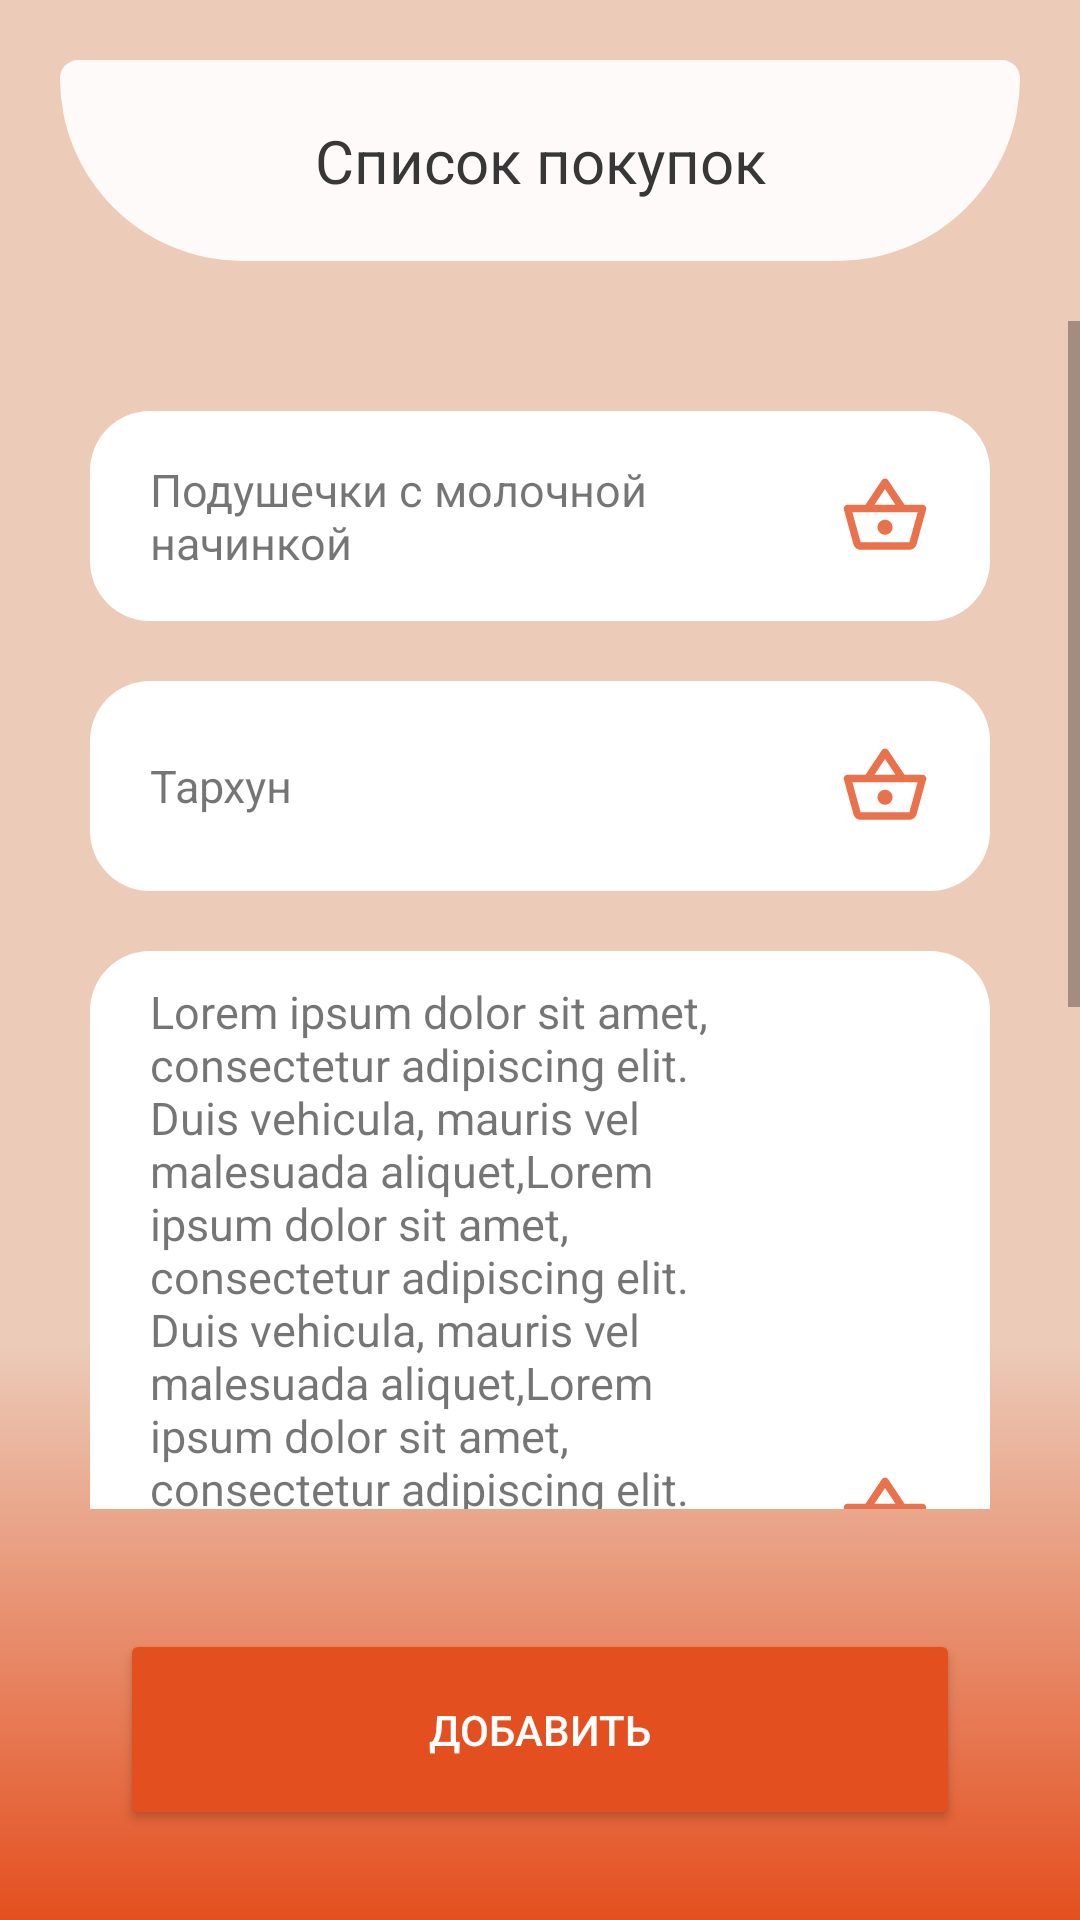

The Android layout XML behind this screen, and the referenced resources:
<!-- AndroidManifest.xml: application theme Theme.MyFinances -->
<!-- res/layout/activity_buy_list.xml -->
<?xml version="1.0" encoding="utf-8"?>
<LinearLayout xmlns:android="http://schemas.android.com/apk/res/android"
    xmlns:app="http://schemas.android.com/apk/res-auto"
    xmlns:tools="http://schemas.android.com/tools"
    android:layout_width="match_parent"
    android:layout_height="match_parent"
    android:background="@drawable/gradient_back"
    android:orientation="vertical"
    tools:context=".BuyList">

    <LinearLayout
        android:layout_width="match_parent"
        android:layout_height="67dp"
        android:layout_gravity="center"
        android:layout_margin="20dp"
        android:background="@drawable/other_card"
        android:backgroundTint="@color/grey_main">

        <TextView
            android:id="@+id/textView"
            android:layout_margin="20dp"
            android:textSize="20sp"
            android:gravity="center"
            android:layout_width="wrap_content"
            android:layout_height="wrap_content"
            android:layout_weight="1"
            android:text="@string/buy_list"
            android:textColor="#373737"/>
    </LinearLayout>

    <ScrollView
        android:layout_width="match_parent"
        android:layout_height="0dp"
        android:layout_weight="1"
        android:layout_marginBottom="20dp"
        android:contentDescription="scroll"
        android:fillViewport="true">

        <LinearLayout
            android:layout_width="match_parent"
            android:layout_height="wrap_content"
            android:layout_marginLeft="20dp"
            android:layout_marginRight="20dp"
            android:orientation="vertical"
            android:padding="10dp">

            <LinearLayout
                android:layout_width="match_parent"
                android:layout_height="wrap_content"
                android:orientation="horizontal"
                android:layout_marginTop="20dp"
                android:background="@drawable/list_card"
                android:backgroundTint="@color/white"
                android:padding="10dp"
                android:gravity="center_vertical">

                <TextView
                    android:id="@+id/textView14"
                    android:layout_width="200dp"
                    android:layout_height="wrap_content"
                    android:text="Подушечки с молочной начинкой"
                    android:textSize="15sp"
                    android:layout_marginStart="10dp"/>

                <ImageButton
                    android:layout_width="50dp"
                    android:layout_height="50dp"
                    android:layout_marginStart="20dp"
                    android:background="@drawable/button_circle"
                    android:backgroundTint="#FFD9C4"
                    android:src="@drawable/ic_bought">

                </ImageButton>
            </LinearLayout>

            <LinearLayout
                android:layout_width="match_parent"
                android:layout_height="wrap_content"
                android:orientation="horizontal"
                android:layout_marginTop="20dp"
                android:background="@drawable/list_card"
                android:backgroundTint="@color/white"
                android:padding="10dp"
                android:gravity="center_vertical">

                <TextView
                    android:id="@+id/textView15"
                    android:layout_width="200dp"
                    android:layout_height="wrap_content"
                    android:text="Тархун"
                    android:textSize="15sp"
                    android:layout_marginStart="10dp"/>

                <ImageButton
                    android:layout_width="50dp"
                    android:layout_height="50dp"
                    android:layout_marginStart="20dp"
                    android:backgroundTint="#FFD9C4"
                    app:cornerRadius="40dp"
                    android:background="@drawable/button_circle"
                    android:src="@drawable/ic_bought">
                </ImageButton>
            </LinearLayout>

            <LinearLayout
                android:layout_width="match_parent"
                android:layout_height="wrap_content"
                android:orientation="horizontal"
                android:layout_marginTop="20dp"
                android:background="@drawable/list_card"
                android:backgroundTint="@color/white"
                android:padding="10dp"
                android:gravity="center_vertical">

                <TextView
                    android:id="@+id/textView16"
                    android:layout_width="200dp"
                    android:layout_height="wrap_content"
                    android:text="@string/lorem"
                    android:textSize="15sp"
                    android:layout_marginStart="10dp"/>

                <ImageButton
                    android:layout_width="50dp"
                    android:layout_height="50dp"
                    android:layout_marginStart="20dp"
                    android:backgroundTint="#FFD9C4"
                    app:cornerRadius="40dp"
                    android:background="@drawable/button_circle"
                    android:src="@drawable/ic_bought">
                </ImageButton>
            </LinearLayout>

            <LinearLayout
                android:layout_width="match_parent"
                android:layout_height="wrap_content"
                android:orientation="horizontal"
                android:layout_marginTop="20dp"
                android:background="@drawable/list_card"
                android:backgroundTint="@color/white"
                android:padding="10dp"
                android:gravity="center_vertical">

                <TextView
                    android:id="@+id/textView17"
                    android:layout_width="200dp"
                    android:layout_height="wrap_content"
                    android:text="Что-то еще"
                    android:textSize="15sp"
                    android:layout_marginStart="10dp"/>

                <ImageButton
                    android:layout_width="50dp"
                    android:layout_height="50dp"
                    android:layout_marginStart="20dp"
                    android:backgroundTint="#FFD9C4"
                    app:cornerRadius="40dp"
                    android:background="@drawable/button_circle"
                    android:src="@drawable/ic_bought">
                </ImageButton>
            </LinearLayout>

        </LinearLayout>
    </ScrollView>

    <Button
        android:layout_width="280dp"
        android:layout_height="67dp"
        android:layout_gravity="center"
        android:layout_marginTop="20dp"
        android:layout_marginBottom="30dp"
        android:backgroundTint="@color/bright_orange"
        android:text="@string/add_button"
        android:textColor="@color/white"
        app:cornerRadius="40dp">

    </Button>

</LinearLayout>
<!-- resources referenced by this layout -->
<resources>
  <color name="bright_orange">#E44F1F</color>
  <color name="grey_main">#FFFAFA</color>
  <color name="white">#FFFFFFFF</color>
  <!-- drawable gradient_back (drawable) -->
  <?xml version="1.0" encoding="utf-8"?>
  <selector xmlns:android="http://schemas.android.com/apk/res/android">
      <item>
          <shape>
              <gradient
                  android:startColor="@color/BG"
                  android:centerColor="@color/BG"
                  android:centerX="70%"
                  android:endColor="@color/bright_orange"
                  android:type="linear"
                  android:angle="200"/>
          </shape>
      </item>
  </selector>
  <!-- drawable ic_bought (drawable-anydpi) -->
  <vector xmlns:android="http://schemas.android.com/apk/res/android"
      android:width="30dp"
      android:height="30dp"
      android:viewportWidth="24"
      android:viewportHeight="24"
      android:tint="@color/bright_orange"
      android:alpha="0.8">
    <path
        android:fillColor="@android:color/white"
        android:pathData="M22,9h-4.79l-4.38,-6.56c-0.19,-0.28 -0.51,-0.42 -0.83,-0.42s-0.64,0.14 -0.83,0.43L6.79,9H2c-0.55,0 -1,0.45 -1,1 0,0.09 0.01,0.18 0.04,0.27l2.54,9.27c0.23,0.84 1,1.46 1.92,1.46h13c0.92,0 1.69,-0.62 1.93,-1.46l2.54,-9.27L23,10c0,-0.55 -0.45,-1 -1,-1zM12,4.8L14.8,9H9.2L12,4.8zM18.5,19l-12.99,0.01L3.31,11H20.7l-2.2,8zM12,13c-1.1,0 -2,0.9 -2,2s0.9,2 2,2 2,-0.9 2,-2 -0.9,-2 -2,-2z"/>
  </vector>
  <!-- drawable list_card (drawable) -->
  <?xml version="1.0" encoding="utf-8"?>
  <shape xmlns:android="http://schemas.android.com/apk/res/android">
      <corners
          android:topLeftRadius="20dp"
          android:topRightRadius="20dp"
          android:bottomLeftRadius="20dp"
          android:bottomRightRadius="20dp"></corners>
  </shape>
  <!-- drawable other_card (drawable) -->
  <?xml version="1.0" encoding="utf-8"?>
  <shape xmlns:android="http://schemas.android.com/apk/res/android">
      <corners
          android:topLeftRadius="20dp"
          android:topRightRadius="20dp"
          android:bottomLeftRadius="200dp"
          android:bottomRightRadius="200dp"></corners>
  </shape>
  <string name="add_button">Добавить</string>
  <string name="buy_list">Список покупок</string>
  <string name="lorem">Lorem ipsum dolor sit amet, consectetur adipiscing elit. Duis vehicula, mauris vel malesuada aliquet,Lorem ipsum dolor sit amet, consectetur adipiscing elit. Duis vehicula, mauris vel malesuada aliquet,Lorem ipsum dolor sit amet, consectetur adipiscing elit. Duis vehicula, mauris vel malesuada aliquet,Lorem ipsum dolor sit amet, consectetur adipiscing elit. Duis vehicula, mauris vel malesuada aliquet,Lorem ipsum dolor sit amet, consectetur adipiscing elit. Duis vehicula, mauris vel malesuada aliquet,</string>
  <style name="Theme.MyFinances" parent="Theme.MaterialComponents.DayNight.NoActionBar">
          <item name="android:navigationBarColor">@color/BG</item>
          
          <item name="colorPrimary">#D3AB96</item>
          <item name="colorPrimaryVariant">@color/purple_700</item>
          <item name="colorOnPrimary">@color/white</item>
          
          <item name="colorSecondary">@color/teal_200</item>
          <item name="colorSecondaryVariant">@color/teal_700</item>
          <item name="colorOnSecondary">@color/black</item>
          
          <item name="android:statusBarColor" tools:targetApi="l">?attr/colorPrimaryVariant</item>
          
  
          <item name="windowNoTitle">true</item>
          <item name="android:windowFullscreen">true</item>
      </style>
  <color name="BG">#ECCBB9</color>
  <color name="purple_700">#FF3700B3</color>
  <color name="teal_200">#FF03DAC5</color>
  <color name="teal_700">#FF018786</color>
  <color name="black">#FF000000</color>
</resources>
